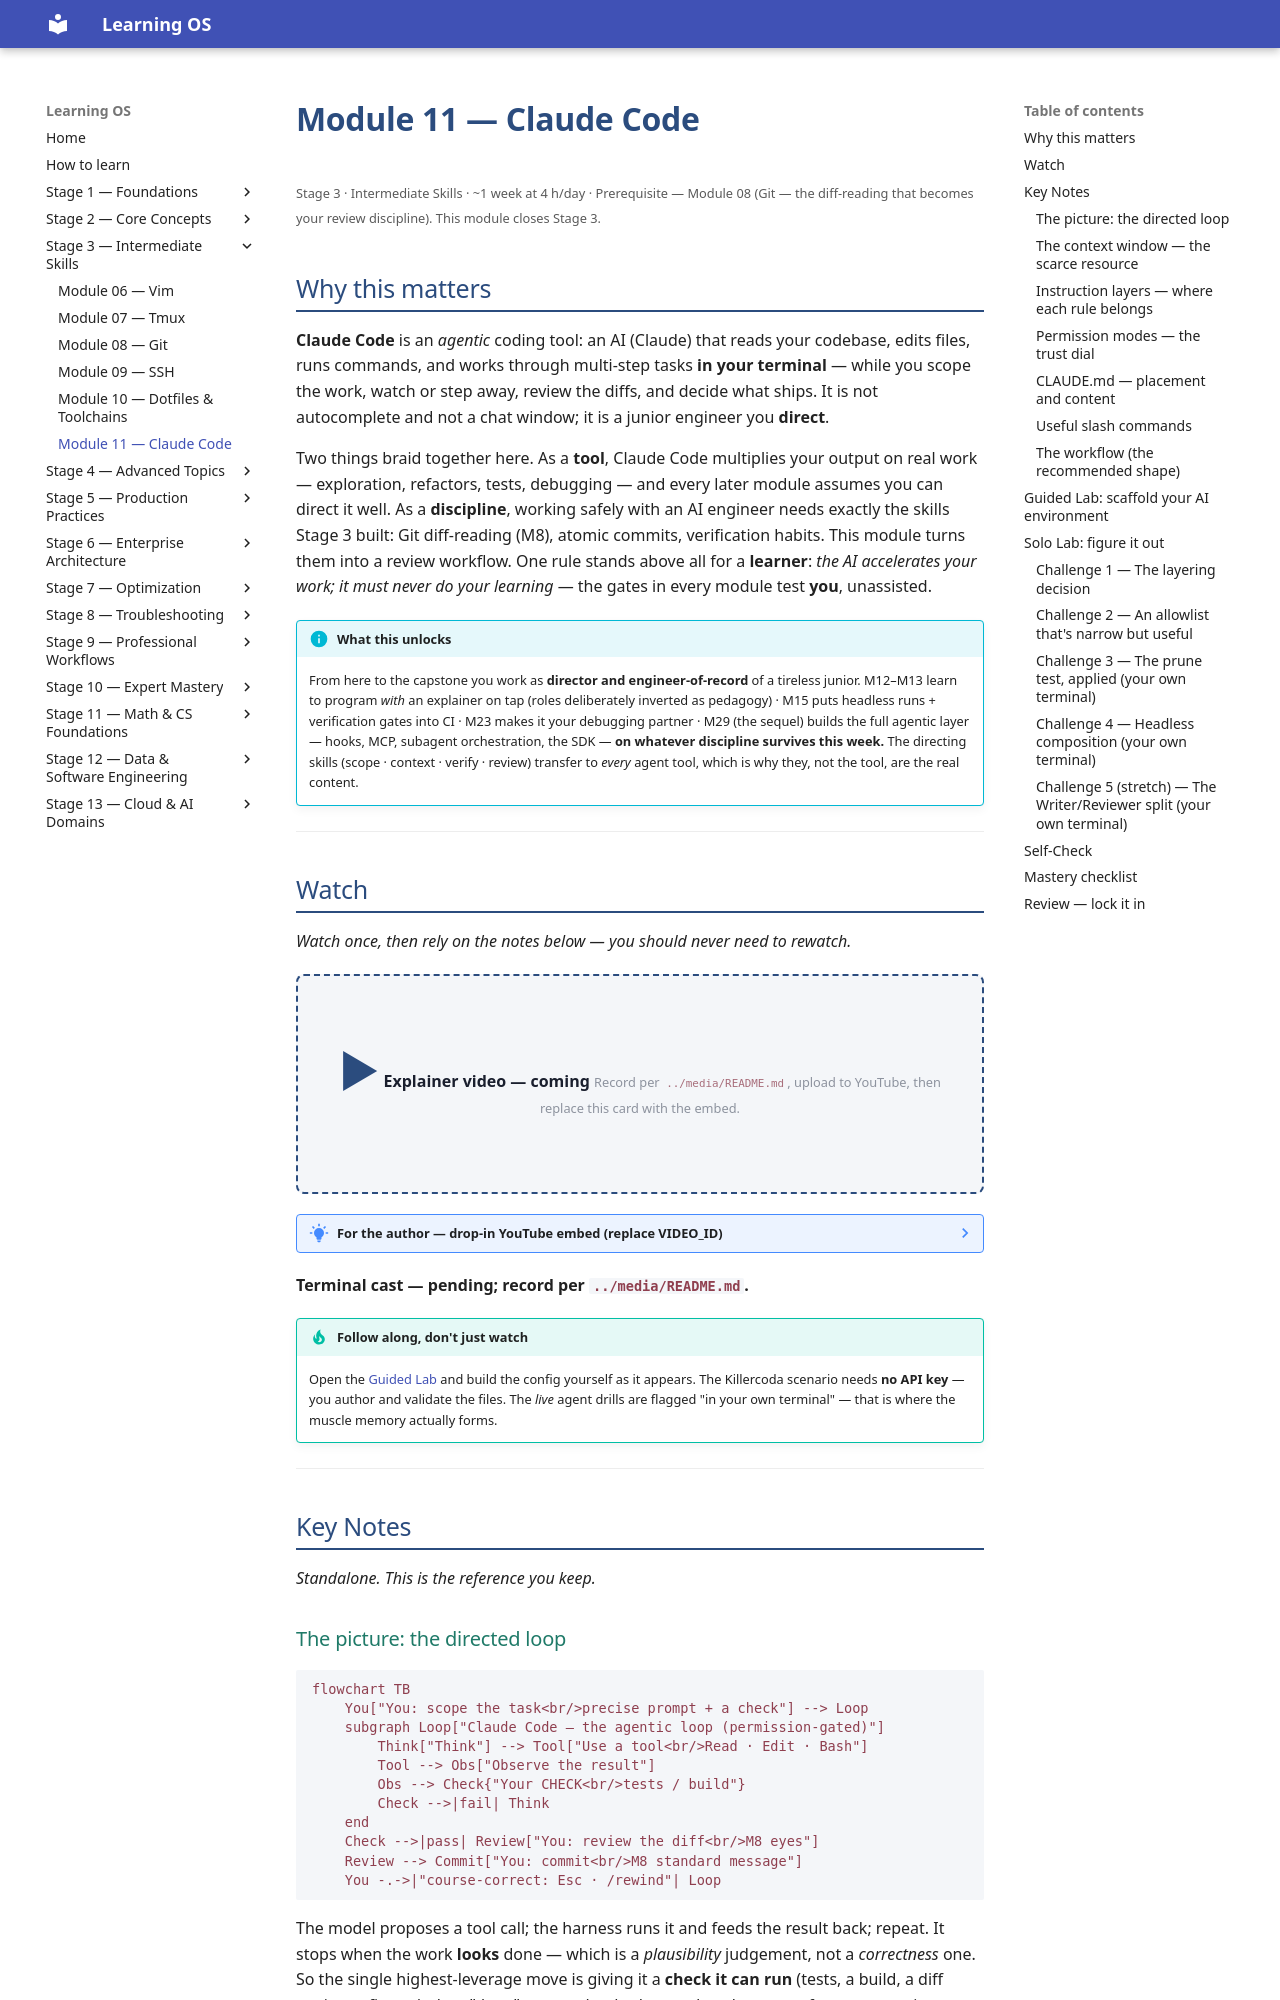

repository: randaguiac20/learning-os · page: stage-03/module-11/index.html · generator: mkdocs

---
title: Module 11 — Claude Code
description: The toolbelt gains an AI engineer you direct. Sessions, permission modes, CLAUDE.md, and the explore→plan→code→verify→review workflow — plus the review discipline that keeps AI assistance safe. Closes Stage 3.
---

# Module 11 — Claude Code

<small>Stage 3 · Intermediate Skills · ~1 week at 4 h/day · Prerequisite — Module 08 (Git — the diff-reading that becomes your review discipline). This module closes Stage 3.</small>

## Why this matters

**Claude Code** is an *agentic* coding tool: an AI (Claude) that reads your codebase, edits files, runs
commands, and works through multi-step tasks **in your terminal** — while you scope the work, watch or
step away, review the diffs, and decide what ships. It is not autocomplete and not a chat window; it is
a junior engineer you **direct**.

Two things braid together here. As a **tool**, Claude Code multiplies your output on real work —
exploration, refactors, tests, debugging — and every later module assumes you can direct it well. As a
**discipline**, working safely with an AI engineer needs exactly the skills Stage 3 built: Git
diff-reading (M8), atomic commits, verification habits. This module turns them into a review workflow.
One rule stands above all for a **learner**: *the AI accelerates your work; it must never do your
learning* — the gates in every module test **you**, unassisted.

!!! info "What this unlocks"
    From here to the capstone you work as **director and engineer-of-record** of a tireless junior. M12–M13
    learn to program *with* an explainer on tap (roles deliberately inverted as pedagogy) · M15 puts
    headless runs + verification gates into CI · M23 makes it your debugging partner · M29 (the sequel)
    builds the full agentic layer — hooks, MCP, subagent orchestration, the SDK — **on whatever discipline
    survives this week.** The directing skills (scope · context · verify · review) transfer to *every*
    agent tool, which is why they, not the tool, are the real content.

---

## Watch

*Watch once, then rely on the notes below — you should never need to rewatch.*

<div class="lo-video-placeholder" markdown="1">
<span class="lo-play">▶</span>
**Explainer video — coming**
<small>Record per <code>../media/README.md</code>, upload to YouTube, then replace this card with the embed.</small>
</div>

??? note "For the author — drop-in YouTube embed (replace VIDEO_ID)"
    Once the explainer is on YouTube, replace the placeholder card above with:
    ```html
    <div class="lo-video-embed">
      <iframe src="https://www.youtube-nocookie.com/embed/VIDEO_ID"
              title="Module 11 — Claude Code"
              allow="accelerometer; autoplay; clipboard-write; encrypted-media; gyroscope; picture-in-picture"
              allowfullscreen></iframe>
    </div>
    ```
    Video script beats (from the blueprint's Definition / Architecture / Misconceptions):
    the contractor analogy (fast, tireless, needs a clear brief — you still inspect the work) →
    the agentic loop (think→tool→observe→repeat) and its stop-condition problem → the check that turns
    "looks done" into "the evidence passed" → the role shift (writer → director + engineer-of-record) →
    context economics in two sentences (the desk drowning in papers) → the Learner's Law.

**Terminal cast — pending; record per `../media/README.md`.**

!!! tip "Follow along, don't just watch"
    Open the [Guided Lab](#guided-lab-scaffold-your-ai-environment) and build the config yourself as it
    appears. The Killercoda scenario needs **no API key** — you author and validate the files. The *live*
    agent drills are flagged "in your own terminal" — that is where the muscle memory actually forms.

---

## Key Notes

*Standalone. This is the reference you keep.*

### The picture: the directed loop

```mermaid
flowchart TB
    You["You: scope the task<br/>precise prompt + a check"] --> Loop
    subgraph Loop["Claude Code — the agentic loop (permission-gated)"]
        Think["Think"] --> Tool["Use a tool<br/>Read · Edit · Bash"]
        Tool --> Obs["Observe the result"]
        Obs --> Check{"Your CHECK<br/>tests / build"}
        Check -->|fail| Think
    end
    Check -->|pass| Review["You: review the diff<br/>M8 eyes"]
    Review --> Commit["You: commit<br/>M8 standard message"]
    You -.->|"course-correct: Esc · /rewind"| Loop
```

The model proposes a tool call; the harness runs it and feeds the result back; repeat. It stops when the
work **looks** done — which is a *plausibility* judgement, not a *correctness* one. So the single
highest-leverage move is giving it a **check it can run** (tests, a build, a diff against a fixture):
then "done" means *the check passed*, and you turn from a supervisor watching into an evidence-reader.
Note where things sit — the check lives **inside** the loop (the agent iterates against it); your review
is **outside** it (you gate what ships).
